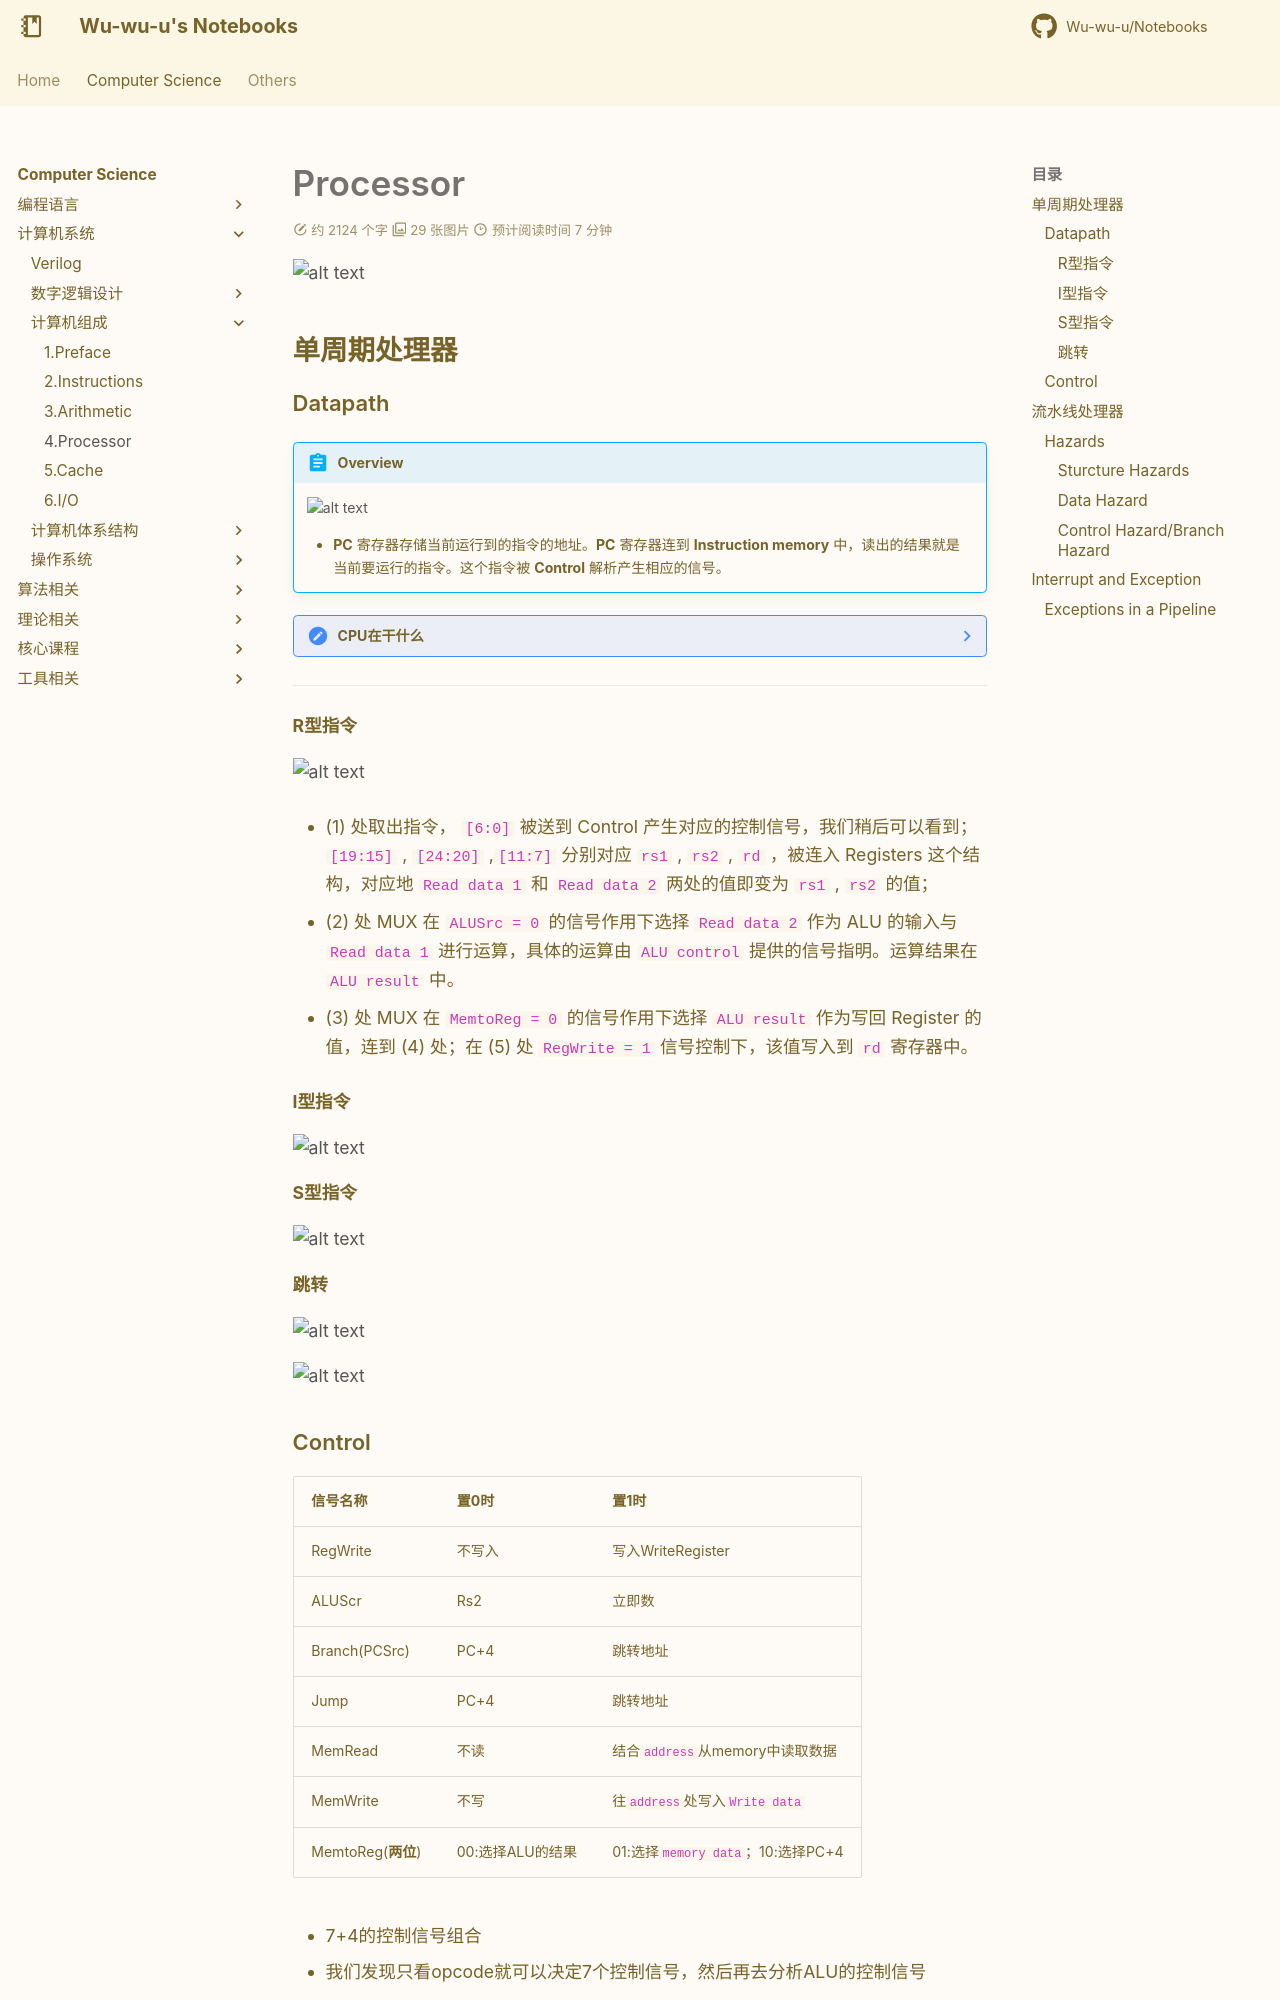

repository: Wu-wu-u/Notebooks · page: cs/systems/CO/processor/index.html · generator: mkdocs

# Processor

![alt text](pr_2.png)

## 单周期处理器

### Datapath

!!! abstract "Overview"

    ![alt text](pr_1.png)

    - **PC** 寄存器存储当前运行到的指令的地址。**PC** 寄存器连到 **Instruction memory** 中，读出的结果就是当前要运行的指令。这个指令被 **Control** 解析产生相应的信号。


??? note "CPU在干什么"
    1. Fetch
        
        - 从memory中读取指令

        - 调整PC指针

    2. 解码指令并读取operand
        
        - 我们根据三种register在指令中的位置来确定读取哪些register operands，虽然不一定要用但一定要读

    3. 进行控制

        - 控制ALU进行哪个操作

    4. 访问内存

        - 决定是读取还是写入内存

    5. 结果写入寄存器

        - R-type **ALU结果**写入`rd`；I-type **MemoryData**写入`rd`

    6. 调整PC指针到跳转处(branch target)


---


#### R型指令

![alt text](pr_3.png)

- (1) 处取出指令， `[6:0]` 被送到 Control 产生对应的控制信号，我们稍后可以看到； `[19:15]` , `[24:20]` ,`[11:7]` 分别对应 `rs1` , `rs2` , `rd` ，被连入 Registers 这个结构，对应地 `Read data 1` 和 `Read data 2` 两处的值即变为 `rs1` , `rs2` 的值；

- (2) 处 MUX 在 `ALUSrc = 0` 的信号作用下选择 `Read data 2` 作为 ALU 的输入与 `Read data 1` 进行运算，具体的运算由 `ALU control` 提供的信号指明。运算结果在 `ALU result` 中。

- (3) 处 MUX 在 `MemtoReg = 0` 的信号作用下选择 `ALU result` 作为写回 Register 的值，连到 (4) 处；在 (5) 处 `RegWrite = 1` 信号控制下，该值写入到 `rd` 寄存器中。

#### I型指令

![alt text](pr_4.png)

#### S型指令

![alt text](pr_5.png)

#### 跳转

![alt text](pr_6.png)

![alt text](pr_7.png)
